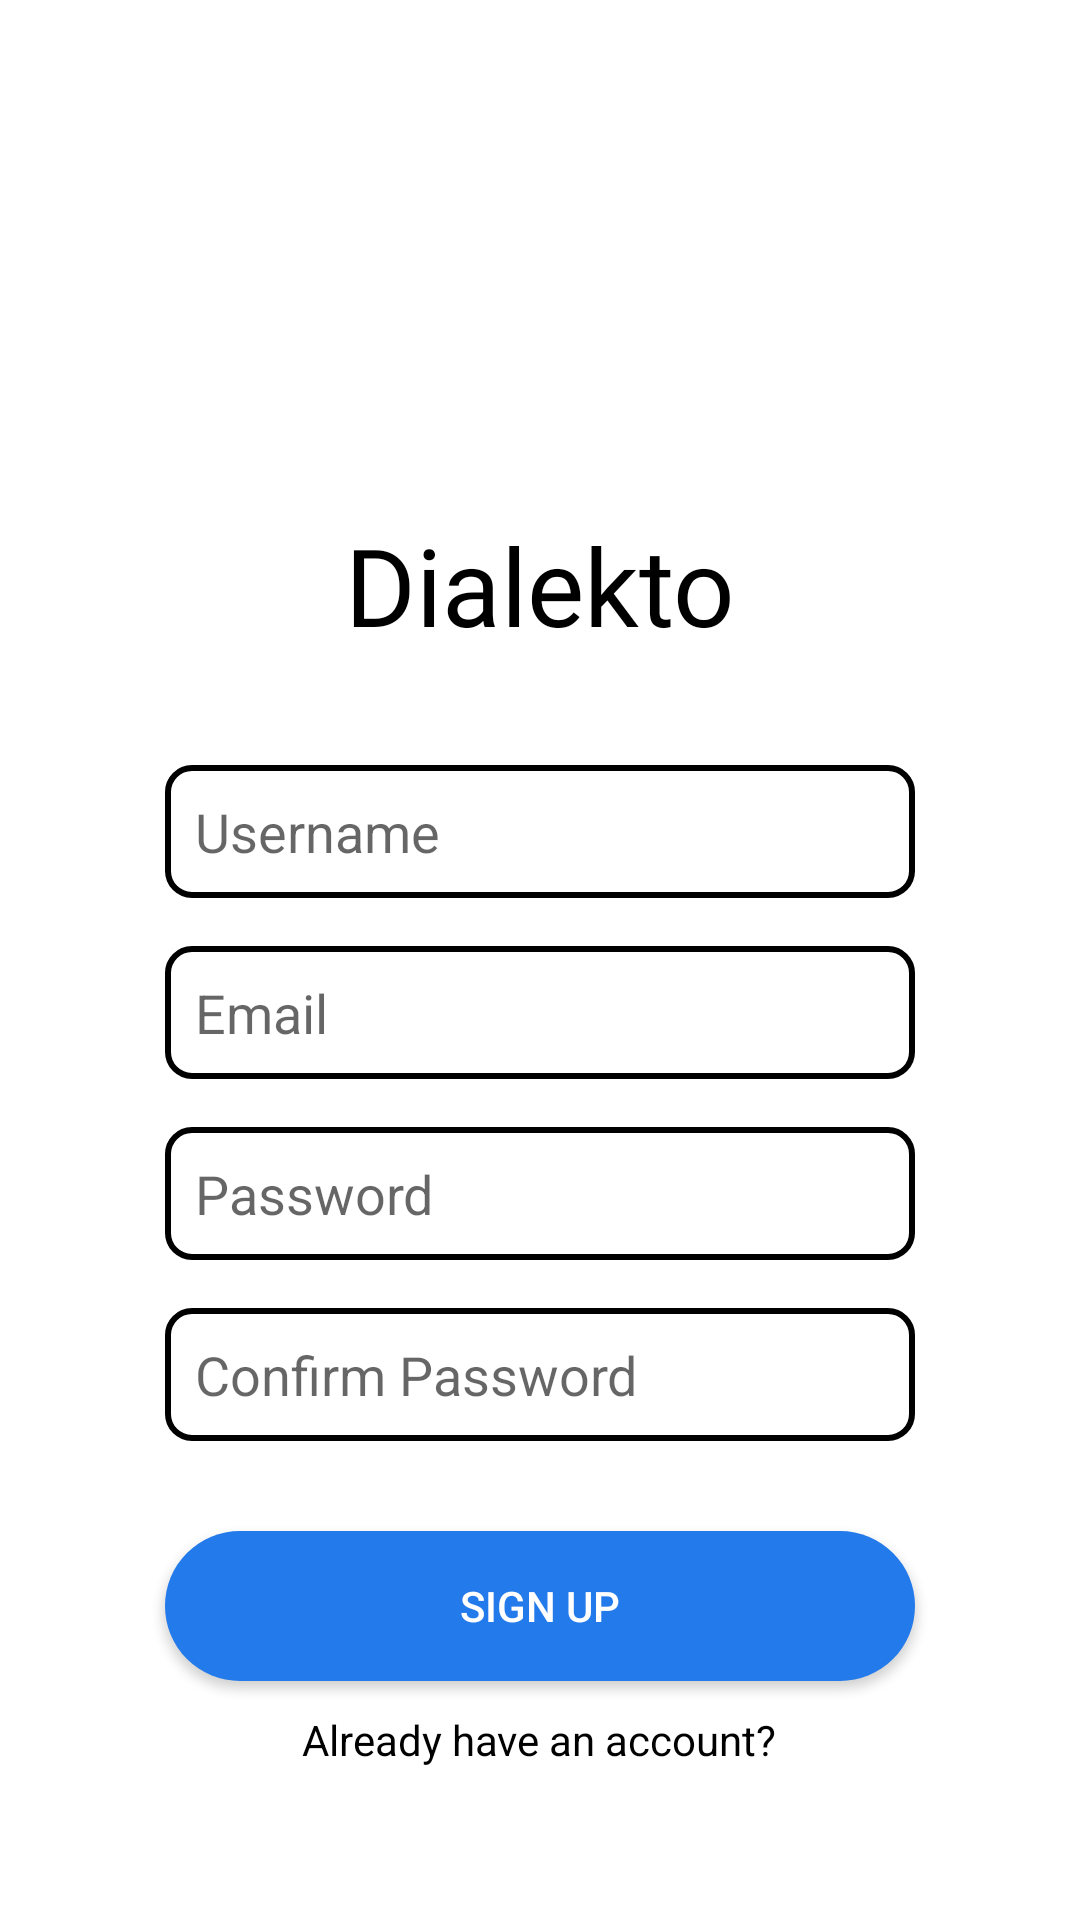

The Android layout XML behind this screen, and the referenced resources:
<!-- AndroidManifest.xml: application theme Theme.Dialekto -->
<!-- res/layout/activity_sign_up.xml -->
<?xml version="1.0" encoding="utf-8"?>
<LinearLayout xmlns:android="http://schemas.android.com/apk/res/android"
    xmlns:app="http://schemas.android.com/apk/res-auto"
    xmlns:tools="http://schemas.android.com/tools"
    android:id="@+id/main"
    android:layout_width="match_parent"
    android:layout_height="match_parent"
    android:orientation="vertical"
    android:gravity="center"
    tools:context=".SignUp">

    <ImageView
        android:id="@+id/iconImage"
        android:layout_width="120dp"
        android:layout_height="120dp"
        android:src="@drawable/logo"
        android:scaleType="centerCrop" />

    
    <TextView
        android:layout_width="wrap_content"
        android:layout_height="wrap_content"
        android:textSize="36sp"
        android:fontFamily="@font/aclonica"
        android:textColor="@android:color/black"
        android:text="Dialekto"
        android:layout_marginBottom="20dp"/>

    <EditText
        android:id="@+id/editText_username"
        android:layout_width="250dp"
        android:layout_height="wrap_content"
        android:hint="Username"
        android:inputType="text"
        android:background="@drawable/edittext_border"
        android:padding="10dp"
        android:layout_marginTop="16dp"/>

    <EditText
        android:id="@+id/editText_email"
        android:layout_width="250dp"
        android:layout_height="wrap_content"
        android:hint="Email"
        android:inputType="textEmailAddress"
        android:background="@drawable/edittext_border"
        android:padding="10dp"
        android:layout_marginTop="16dp"/>

    <EditText
        android:id="@+id/editText_password"
        android:layout_width="250dp"
        android:layout_height="wrap_content"
        android:hint="Password"
        android:inputType="textPassword"
        android:background="@drawable/edittext_border"
        android:padding="10dp"
        android:layout_marginTop="16dp"/>

    <EditText
        android:id="@+id/editText_confirmPassword"
        android:layout_width="250dp"
        android:layout_height="wrap_content"
        android:hint="Confirm Password"
        android:inputType="textPassword"
        android:background="@drawable/edittext_border"
        android:padding="10dp"
        android:layout_marginTop="16dp"/>

    <androidx.appcompat.widget.AppCompatButton
        android:id="@+id/signUpButton"
        android:layout_width="250dp"
        android:layout_height="50dp"
        android:background="@drawable/button_background"
        android:text="sign Up"
        android:textColor="@color/white"
        android:layout_marginTop="30dp"
        android:layout_marginBottom="10dp"/>

    <TextView
        android:id="@+id/textView_login"
        android:layout_width="wrap_content"
        android:layout_height="wrap_content"
        android:text="Already have an account?"
        android:layout_gravity="center"
        android:textColor="@color/black"/>

    <ProgressBar
        android:id="@+id/loading"
        android:layout_width="wrap_content"
        android:layout_height="wrap_content"
        android:visibility="gone"/>
</LinearLayout>
<!-- resources referenced by this layout -->
<resources>
  <color name="black">#FF000000</color>
  <color name="white">#FFFFFFFF</color>
  <!-- drawable button_background (drawable) -->
  <?xml version="1.0" encoding="utf-8"?>
  <shape xmlns:android="http://schemas.android.com/apk/res/android">
      <solid android:color="@color/blue" /> 
      <corners android:radius="50dp" /> 
  </shape>
  <!-- drawable edittext_border (drawable) -->
  <?xml version="1.0" encoding="utf-8"?>
  <shape xmlns:android="http://schemas.android.com/apk/res/android">
      <solid android:color="#FFFFFF" /> 
      <stroke
          android:width="2dp"
          android:color="@color/black" /> 
      <corners android:radius="8dp" /> 
      <padding
          android:left="8dp"
          android:top="8dp"
          android:right="8dp"
          android:bottom="8dp" />
  </shape>
  <style name="Theme.Dialekto" parent="Theme.MaterialComponents.DayNight.NoActionBar">
          
          <item name="colorPrimary">@color/purple_500</item>
          <item name="colorPrimaryVariant">@color/purple_700</item>
          <item name="colorOnPrimary">@color/white</item>
          
          <item name="colorSecondary">@color/teal_200</item>
          <item name="colorSecondaryVariant">@color/teal_700</item>
          <item name="colorOnSecondary">@color/black</item>
          
          <item name="android:statusBarColor">?attr/colorPrimaryVariant</item>
          
      </style>
  <color name="blue">#227AEB</color>
  <color name="purple_500">#FF6200EE</color>
  <color name="purple_700">#FF3700B3</color>
  <color name="teal_200">#FF03DAC5</color>
  <color name="teal_700">#FF018786</color>
</resources>
